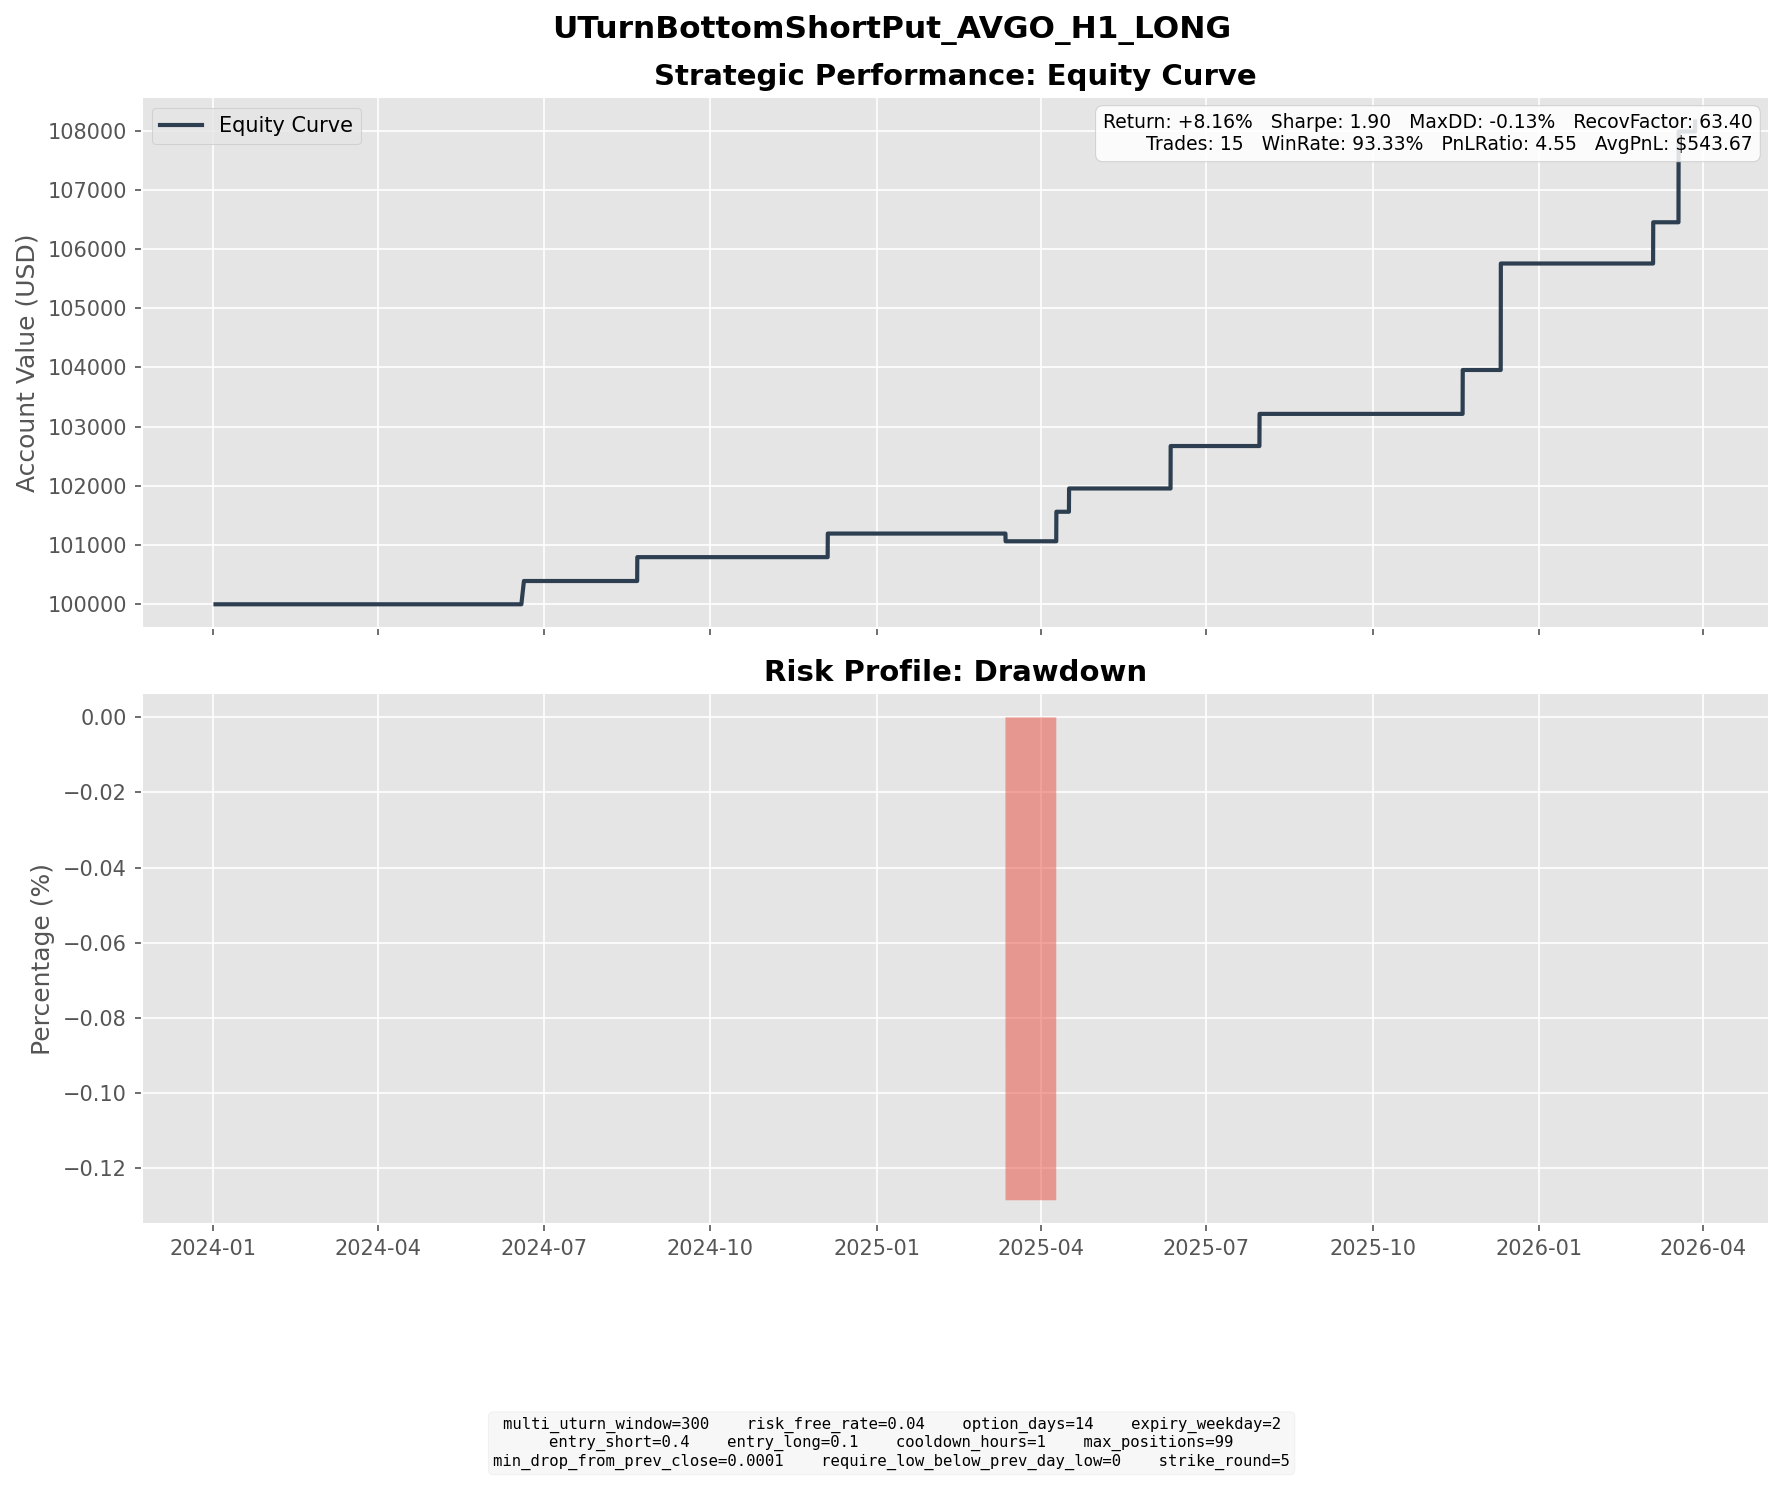

Values plotted in this chart, from the file beside it:
entry_dt, lock_dt, lock_reason, settlement_dt, close_reason, k1, k2, short_prem, long_prem, net_credit, short_settle, long_settle, final_pnl
2024-05-31 15:00:00, 2024-05-31 15:00:00, direct_entry, 2024-06-20 04:00:00, expiry, 130, 110, 4.568, 0.6357, 3.932, 0.0, 0.0, 3.932
2024-08-05 09:00:00, 2024-08-05 09:00:00, direct_entry, 2024-08-21 16:00:00, expiry, 135, 115, 4.627, 0.5961, 4.031, 0.0, 0.0, 4.031
2024-11-20 15:00:00, 2024-11-20 15:00:00, direct_entry, 2024-12-04 16:00:00, expiry, 160, 140, 4.793, 0.8109, 3.982, 0.0, 0.0, 3.982
2025-02-25 06:00:00, 2025-02-25 06:00:00, direct_entry, 2025-03-12 16:00:00, expiry, 200, 175, 5.228, 0.9397, 4.288, 5.59, 0.0, -1.302
2025-03-21 10:00:00, 2025-03-21 10:00:00, direct_entry, 2025-04-09 16:00:00, expiry, 185, 160, 6.203, 1.22, 4.984, 0.0, 0.0, 4.984
2025-03-31 11:00:00, 2025-03-31 11:00:00, direct_entry, 2025-04-16 16:00:00, expiry, 160, 140, 4.895, 0.9622, 3.933, 0.0, 0.0, 3.933
2025-05-23 09:00:00, 2025-05-23 09:00:00, direct_entry, 2025-06-11 16:00:00, expiry, 225, 190, 8.326, 1.159, 7.167, 0.0, 0.0, 7.167
2025-07-14 10:00:00, 2025-07-14 10:00:00, direct_entry, 2025-07-30 16:00:00, expiry, 265, 235, 7.142, 1.713, 5.429, 0.0, 0.0, 5.429
2025-11-05 06:00:00, 2025-11-05 06:00:00, direct_entry, 2025-11-19 16:00:00, expiry, 340, 300, 9.236, 1.821, 7.415, 0.0, 0.0, 7.415
2025-11-21 07:00:00, 2025-11-21 07:00:00, direct_entry, 2025-12-10 16:00:00, expiry, 335, 290, 10.28, 2.019, 8.258, 0.0, 0.0, 8.258
2025-11-21 11:00:00, 2025-11-21 11:00:00, direct_entry, 2025-12-10 16:00:00, expiry, 335, 285, 11.47, 1.744, 9.722, 0.0, 0.0, 9.722
2026-02-17 10:00:00, 2026-02-17 10:00:00, direct_entry, 2026-03-04 16:00:00, expiry, 320, 280, 9.838, 1.824, 8.014, 1.05, 0.0, 6.964
2026-03-02 09:00:00, 2026-03-02 09:00:00, direct_entry, 2026-03-18 16:00:00, expiry, 305, 265, 9.402, 1.651, 7.751, 0.0, 0.0, 7.751
2026-03-03 09:00:00, 2026-03-03 09:00:00, direct_entry, 2026-03-18 16:00:00, expiry, 305, 265, 9.053, 1.471, 7.582, 0.0, 0.0, 7.582
2026-03-19 05:00:00, 2026-03-19 05:00:00, direct_entry, 2026-03-27 19:00:00, force_close, 305, 260, 10.09, 1.68, 8.412, 6.71, 0.0, 1.702
